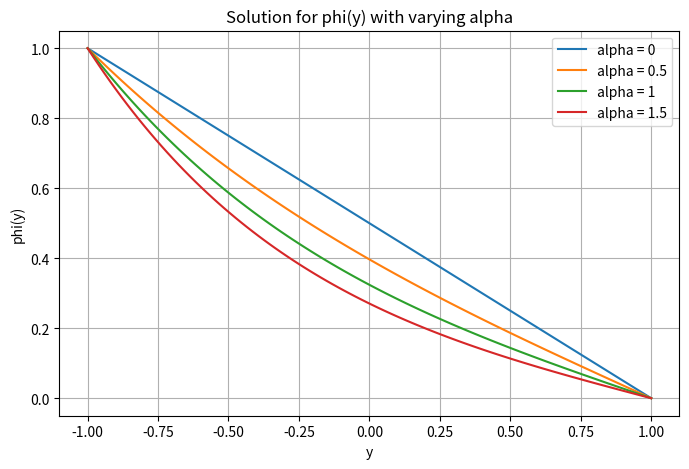

The script that saved this image:
import numpy as np
from scipy.integrate import solve_bvp
import matplotlib.pyplot as plt

# Differential equations
def equations(y, X):
    u, du_dy, theta, dtheta_dy, phi, dphi_dy = X
    d2u_dy2 = bv * dtheta_dy * du_dy + sigma**2 * u - (1 + bv * theta) * (GRT * theta + GRC * phi)
    d2theta_dy2 = bk * (dtheta_dy**2) - Br * (du_dy**2) - (bk - bv) * Br * theta * ((du_dy**2) + sigma**2 * u**2) \
                  + bk * bv * Br * theta**2 * ((du_dy**2) + sigma**2 * u**2) - Br * sigma**2 * u**2
    d2phi_dy2 = alpha * phi
    return [du_dy, d2u_dy2, dtheta_dy, d2theta_dy2, dphi_dy, d2phi_dy2]

# Boundary conditions
def boundary_conditions(Xa, Xb):
    u_a, du_dy_a, theta_a, dtheta_dy_a, phi_a, dphi_dy_a = Xa
    u_b, du_dy_b, theta_b, dtheta_dy_b, phi_b, dphi_dy_b = Xb
    return [
        u_a,           # u(-1) = 0
        u_b,           # u(1) = 0
        theta_a - (1 + m),  # theta(-1) = 1 + m
        theta_b - 1,   # theta(1) = 1
        phi_a - 1,     # phi(-1) = 1
        phi_b          # phi(1) = 0
    ]

# Parameters
y = np.linspace(-1, 1, 100)
initial_guess = np.zeros((6, y.size))

# Variable configurations with added value 20 for GRT
variable_data = {
    'alpha': [0, 0.5, 1, 1.5]
}

# Default parameters
default_values = {
    'bk': 0.2,
    'bv': 0.2,
    'm': 1,
    'Br': 0.01,
    'GRT': 1,
    'GRC': 1,
    'sigma': 2,
    'alpha': 0.5,
    'tolerance': 1e-5
}

# Iterate over alpha values
for param_name, values in variable_data.items():
    # Reset parameters to defaults at the start of each loop
    for key, val in default_values.items():
        locals()[key] = val
    tolerance = default_values['tolerance']

    phi_results = []

    for value in values:
        # Set the parameter dynamically and reset the initial guess
        locals()[param_name] = value
        initial_guess = np.zeros((6, y.size))

        # Adjust tolerance if necessary
        if param_name == 'GRT':
            tolerance = 1e-2  # May need to loosen tolerance for larger GRT values
        elif param_name == 'Br':
            tolerance = 1e-1
            bk, bv = 0.5, -0.2

        #print(f"Solving for {param_name} = {value} with tolerance = {tolerance}")

        solution = solve_bvp(equations, boundary_conditions, y, initial_guess, tol=tolerance)

        if solution.success:
            phi_results.append((value, solution.y[4])) 
            print(solution.y[1,0], end = '  ')
            print(solution.y[1,-1])# Store phi(y) results for each alpha value
        else:
            print(f"Solution failed for {param_name} = {value}: {solution.message}")
           
            continue

    # Plotting phi(y) for varying alpha
    plt.figure(figsize=(8, 5))
    for value, phi in phi_results:
        if len(solution.x) == len(phi):  # Ensure dimensions match
            plt.plot(solution.x, phi, label=f'alpha = {value}')
    plt.xlabel("y")
    plt.ylabel("phi(y)")
    plt.title("Solution for phi(y) with varying alpha")
    plt.grid(True)
    plt.legend()
    plt.show()
